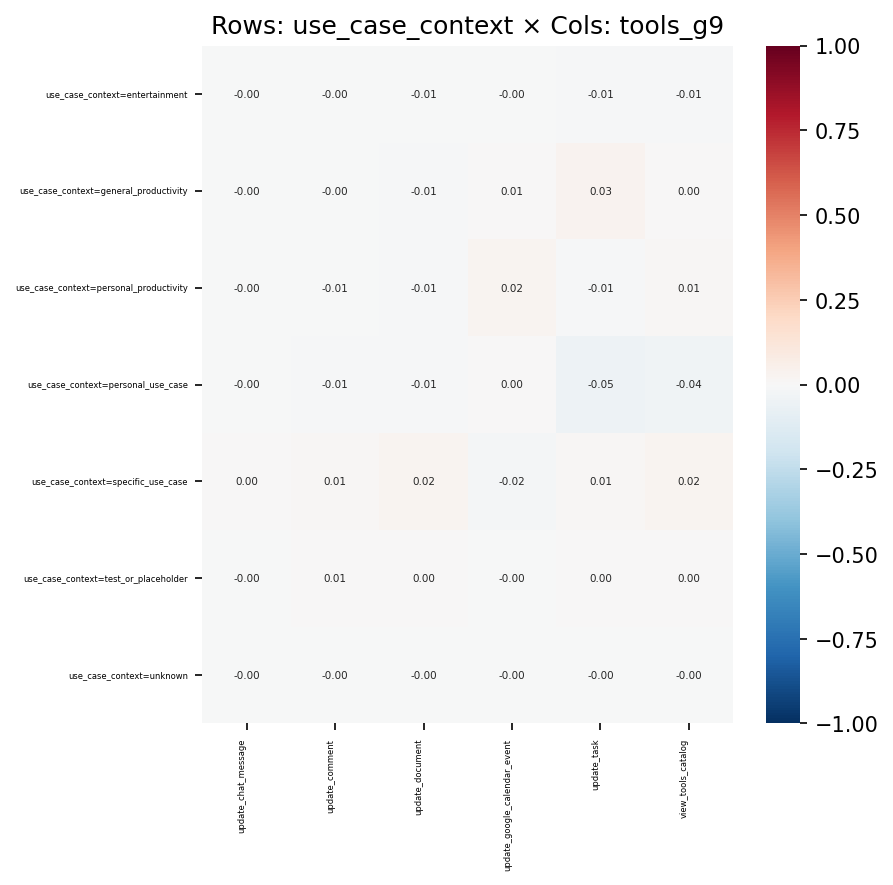

Values plotted in this chart, from the file beside it:
, update_chat_message, update_comment, update_document, update_google_calendar_event, update_task, view_tools_catalog
use_case_context=entertainment, -0.000707, -0.001917, -0.00549, -0.001925, -0.01335, -0.01153
use_case_context=general_productivity, -0.000276, -0.003207, -0.01233, 0.006447, 0.03224, 0.00183
use_case_context=personal_productivity, -0.002326, -0.005964, -0.008649, 0.02366, -0.008853, 0.008553
use_case_context=personal_use_case, -0.004158, -0.01126, -0.01186, 0.000542, -0.04998, -0.04137
use_case_context=specific_use_case, 0.00424, 0.01349, 0.02474, -0.01653, 0.008316, 0.02456
use_case_context=test_or_placeholder, -0.0002324, 0.005541, 0.001283, -0.0006326, 0.0008909, 0.003355
use_case_context=unknown, -0.0001378, -0.0004972, -0.001726, -0.0003752, -0.002842, -0.003728
